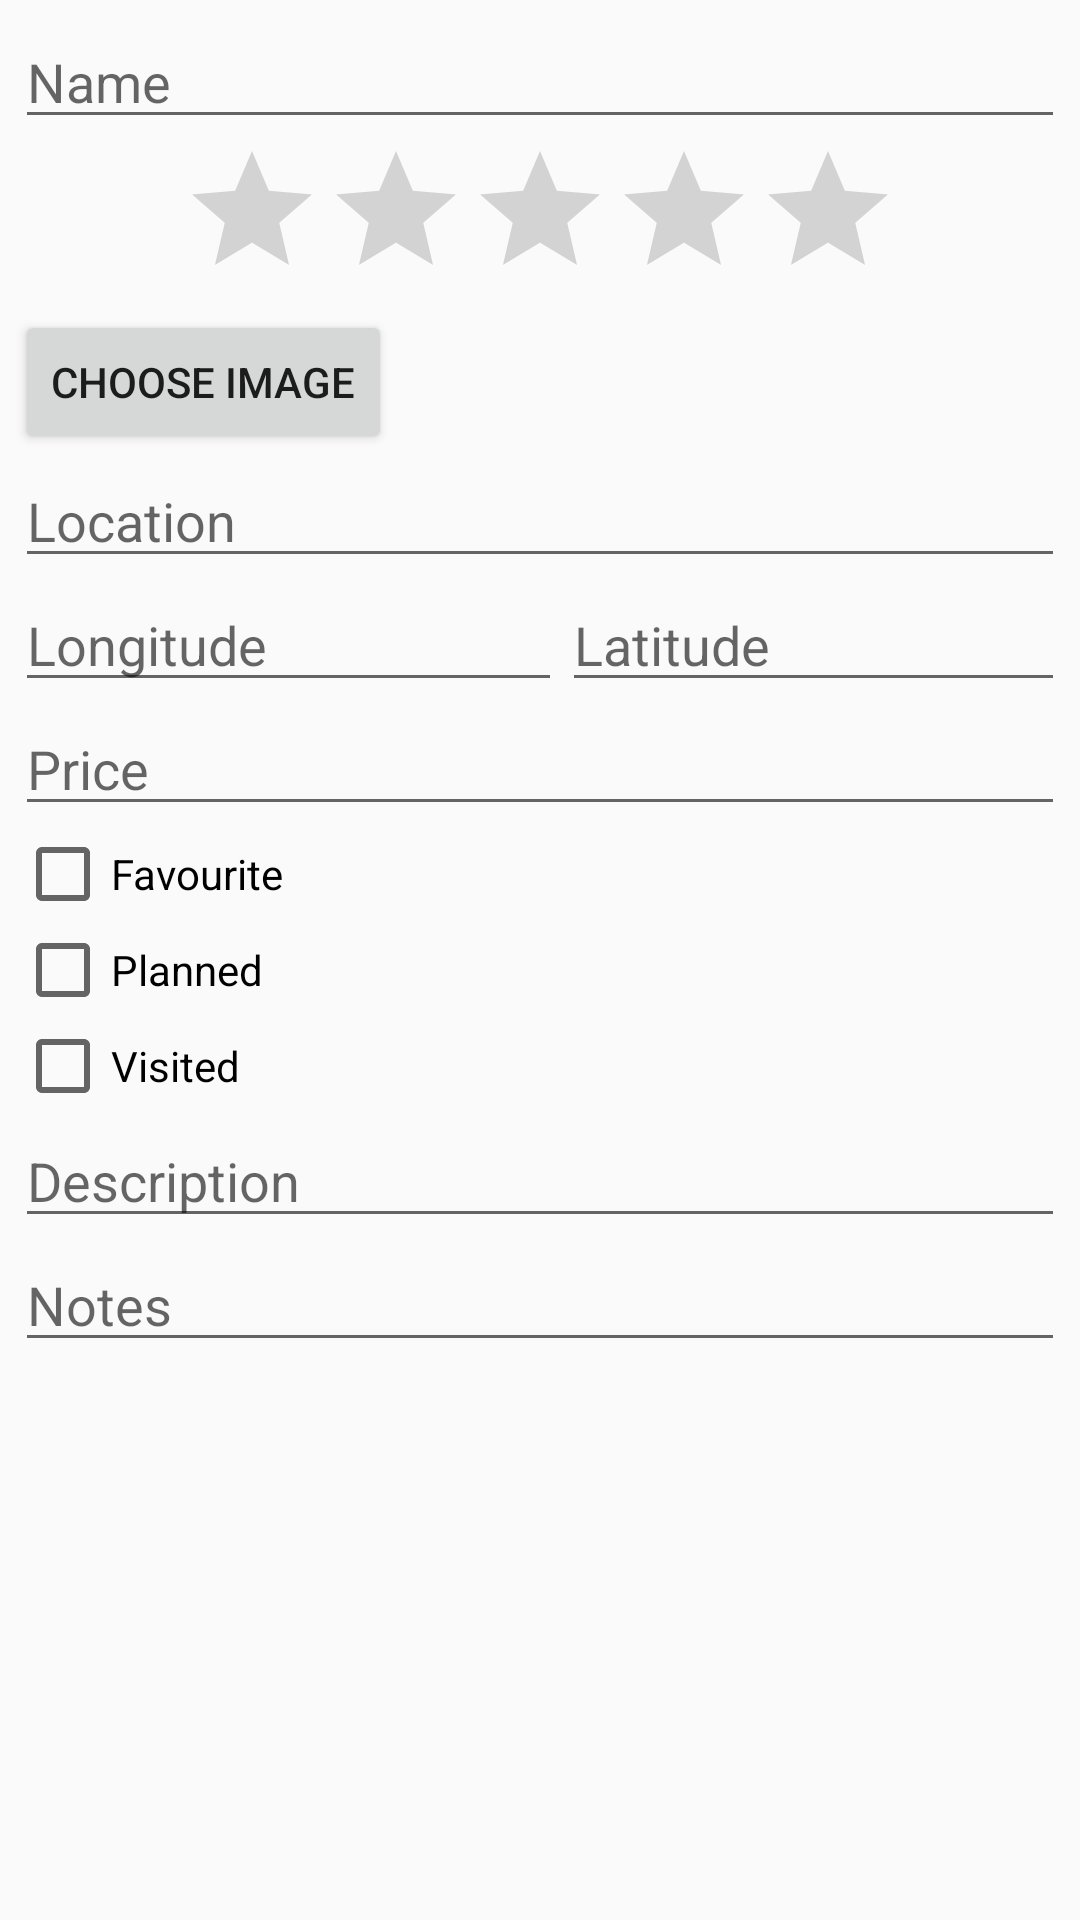

This screen was rendered from an Android layout file. Write that file and the resources it references.
<!-- AndroidManifest.xml: application theme AppTheme -->
<!-- res/layout/activity_edit_place.xml -->
<?xml version="1.0" encoding="utf-8"?>
<LinearLayout xmlns:android="http://schemas.android.com/apk/res/android"
    android:orientation="vertical" android:layout_width="match_parent"
    android:layout_height="match_parent">

    <ScrollView
        android:layout_width="fill_parent"
        android:layout_height="wrap_content"
        android:id="@+id/scrollView"
        android:padding="5dp">

        <LinearLayout
            android:orientation="vertical"
            android:layout_width="match_parent"
            android:layout_height="wrap_content">

            <EditText
                android:layout_width="match_parent"
                android:layout_height="wrap_content"
                android:id="@+id/editText_edit_Name"
                android:layout_gravity="center_horizontal"
                android:inputType="text"
                android:maxLines="1"
                android:hint="Name" />

            <RatingBar
                android:layout_width="wrap_content"
                android:layout_height="wrap_content"
                android:id="@+id/ratingBar_edit_rank"
                android:layout_gravity="center"
                android:numStars="5"
                android:stepSize="0.5" />

            <LinearLayout
                android:orientation="horizontal"
                android:layout_width="match_parent"
                android:layout_height="match_parent">

                <Button
                    android:layout_width="wrap_content"
                    android:layout_height="wrap_content"
                    android:text="Choose Image"
                    android:id="@+id/button_edit_image"
                    android:layout_gravity="center_vertical" />

                <TextView
                    android:layout_width="wrap_content"
                    android:layout_height="wrap_content"
                    android:id="@+id/textView_edit_image"
                    android:layout_gravity="center_vertical"
                    android:layout_marginLeft="20dp" />
            </LinearLayout>

            <EditText
                android:layout_width="match_parent"
                android:layout_height="wrap_content"
                android:id="@+id/editText_edit_location"
                android:layout_gravity="center_horizontal"
                android:inputType="text"
                android:maxLines="1"
                android:hint="Location" />

            <LinearLayout
                android:orientation="horizontal"
                android:layout_width="match_parent"
                android:layout_height="match_parent">

                <EditText
                    android:layout_width="wrap_content"
                    android:layout_height="wrap_content"
                    android:id="@+id/editText_edit_long"
                    android:layout_gravity="center_horizontal"
                    android:inputType="text"
                    android:maxLines="1"
                    android:hint="Longitude"
                    android:layout_weight="1" />

                <EditText
                    android:layout_width="wrap_content"
                    android:layout_height="wrap_content"
                    android:id="@+id/editText_edit_lat"
                    android:layout_gravity="center_horizontal"
                    android:inputType="text"
                    android:maxLines="1"
                    android:hint="Latitude"
                    android:layout_weight="1" />
            </LinearLayout>

            <EditText
                android:layout_width="match_parent"
                android:layout_height="wrap_content"
                android:inputType="numberDecimal"
                android:ems="10"
                android:id="@+id/editText_edit_price"
                android:layout_gravity="center_horizontal"
                android:hint="Price" />

            <CheckBox
                android:layout_width="wrap_content"
                android:layout_height="wrap_content"
                android:text="Favourite"
                android:id="@+id/checkBox_edit_favorite"
                android:checked="false" />

            <LinearLayout
                android:orientation="horizontal"
                android:layout_width="match_parent"
                android:layout_height="wrap_content">

                <CheckBox
                    android:layout_width="100dp"
                    android:layout_height="wrap_content"
                    android:text="Planned"
                    android:id="@+id/checkBox_edit_planned"
                    android:checked="false" />

                <TextView
                    android:layout_width="wrap_content"
                    android:layout_height="wrap_content"
                    android:id="@+id/textView_edit_planned" />

            </LinearLayout>

            <LinearLayout
                android:orientation="horizontal"
                android:layout_width="match_parent"
                android:layout_height="wrap_content">

                <CheckBox
                    android:layout_width="100dp"
                    android:layout_height="wrap_content"
                    android:text="Visited"
                    android:id="@+id/checkBox_edit_visited"
                    android:checked="false" />

                <TextView
                    android:layout_width="wrap_content"
                    android:layout_height="wrap_content"
                    android:id="@+id/textView_edit_visited" />

            </LinearLayout>

            <EditText
                android:layout_width="match_parent"
                android:layout_height="wrap_content"
                android:id="@+id/editText_edit_desc"
                android:layout_gravity="center_horizontal"
                android:hint="Description" />

            <EditText
                android:layout_width="match_parent"
                android:layout_height="wrap_content"
                android:id="@+id/editText_edit_notes"
                android:hint="Notes"
                android:maxLength="1024" />

        </LinearLayout>
    </ScrollView>

</LinearLayout>
<!-- resources referenced by this layout -->
<resources>
  <style name="AppTheme" parent="Theme.AppCompat.Light.DarkActionBar">
          
          <item name="colorPrimary">@color/colorPrimary</item>
          <item name="colorPrimaryDark">@color/colorPrimaryDark</item>
          <item name="colorAccent">@color/colorAccent</item>
      </style>
  <color name="colorPrimary">#2d2d2d</color>
  <color name="colorPrimaryDark">#000000</color>
  <color name="colorAccent">#606060</color>
</resources>
